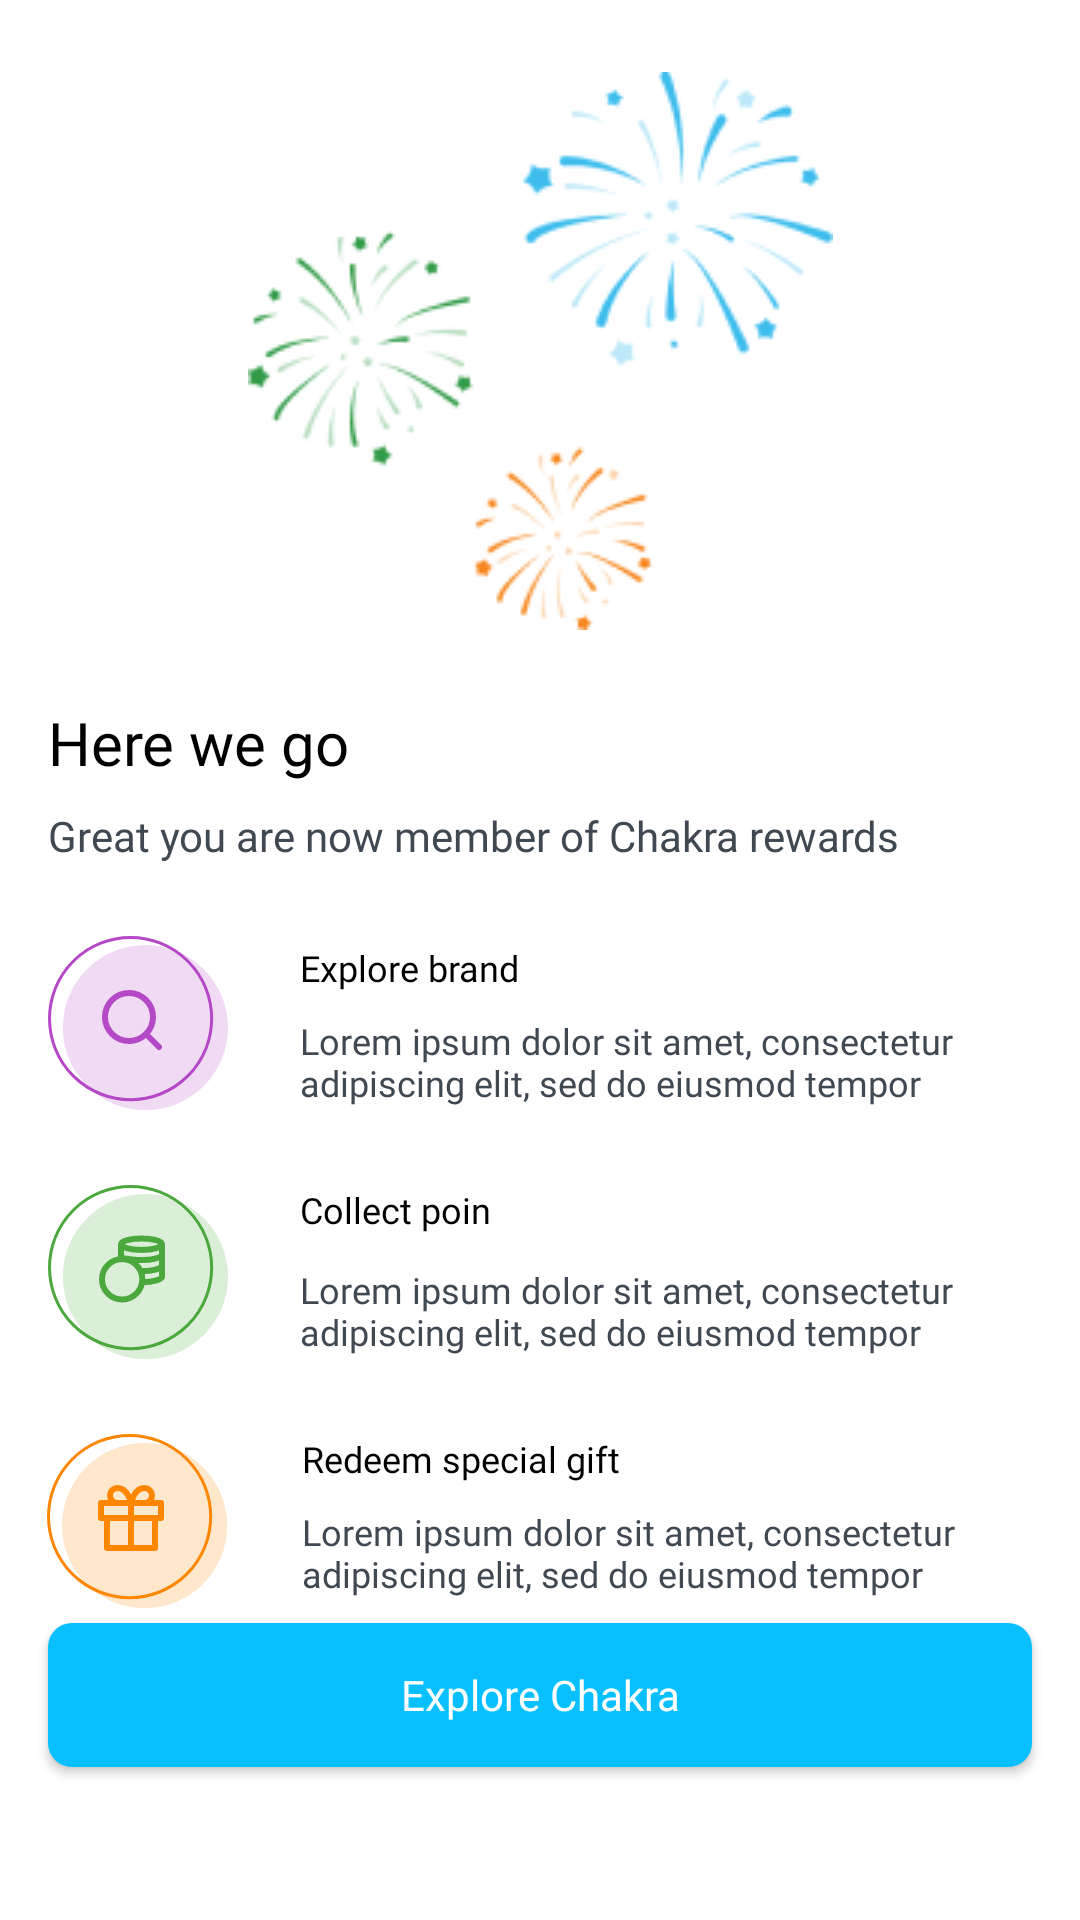

Android layout source for this screen:
<!-- AndroidManifest.xml: application theme Theme.Chakra -->
<!-- res/layout/activity_main.xml -->
<?xml version="1.0" encoding="utf-8"?>
<androidx.constraintlayout.widget.ConstraintLayout xmlns:android="http://schemas.android.com/apk/res/android"
    xmlns:app="http://schemas.android.com/apk/res-auto"
    xmlns:tools="http://schemas.android.com/tools"
    android:layout_width="match_parent"
    android:layout_height="match_parent"
    tools:context=".MainActivity">

    <ImageView
        android:id="@+id/imageView"
        android:layout_width="wrap_content"
        android:layout_height="wrap_content"
        android:layout_marginStart="@dimen/spacing_giant_two"
        android:layout_marginTop="@dimen/spacing_large"
        android:layout_marginEnd="@dimen/spacing_giant_two"
        android:contentDescription="@string/cd_icon"
        android:src="@drawable/fireworks"
        app:layout_constraintEnd_toEndOf="parent"
        app:layout_constraintStart_toStartOf="parent"
        app:layout_constraintTop_toTopOf="parent" />

    <TextView
        android:id="@+id/textView"
        android:layout_width="wrap_content"
        android:layout_height="wrap_content"
        android:layout_marginStart="@dimen/spacing_regular"
        android:layout_marginTop="@dimen/spacing_large"
        android:fontFamily="@font/monbold"
        android:text="@string/text_here_we_go"
        android:textColor="@color/black"
        android:textSize="@dimen/font_title_content"
        app:layout_constraintStart_toStartOf="parent"
        app:layout_constraintTop_toBottomOf="@+id/imageView" />

    <TextView
        android:id="@+id/textView2"
        android:layout_width="wrap_content"
        android:layout_height="wrap_content"
        android:layout_marginTop="@dimen/spacing_smaller"
        android:fontFamily="@font/monreguler"
        android:text="@string/text_great_you_are_now_member_of_chakra_rewards"
        android:textColor="@color/color_gray4"
        app:layout_constraintStart_toStartOf="@+id/textView"
        app:layout_constraintTop_toBottomOf="@+id/textView" />

    <ImageView
        android:id="@+id/imageView2"
        android:layout_width="wrap_content"
        android:layout_height="wrap_content"
        android:layout_marginTop="@dimen/spacing_large"
        android:contentDescription="@string/cd_icon"
        android:src="@drawable/ic_explore"
        app:layout_constraintStart_toStartOf="@+id/textView2"
        app:layout_constraintTop_toBottomOf="@+id/textView2" />

    <TextView
        android:id="@+id/textView3"
        android:layout_width="0dp"
        android:layout_height="wrap_content"
        android:layout_marginStart="@dimen/spacing_large"
        android:layout_marginEnd="@dimen/spacing_regular"
        android:fontFamily="@font/monsemibolld"
        android:text="@string/text_explore_brand"
        android:textColor="@color/black"
        android:textSize="@dimen/font_small"
        app:layout_constraintBottom_toTopOf="@id/tv_desexplore"
        app:layout_constraintEnd_toEndOf="parent"
        app:layout_constraintStart_toEndOf="@+id/imageView2"
        app:layout_constraintTop_toTopOf="@+id/imageView2"
        app:layout_constraintVertical_chainStyle="packed" />

    <TextView
        android:id="@+id/tv_desexplore"
        android:layout_width="0dp"
        android:layout_height="wrap_content"
        android:layout_marginTop="@dimen/spacing_smaller"
        android:fontFamily="@font/monreguler"
        android:text="@string/text_lorem_ipsum"
        android:textColor="@color/color_gray4"
        android:textSize="@dimen/font_small"
        app:layout_constraintBottom_toBottomOf="@+id/imageView2"
        app:layout_constraintEnd_toEndOf="@+id/textView3"
        app:layout_constraintStart_toStartOf="@+id/textView3"
        app:layout_constraintTop_toBottomOf="@+id/textView3" />

    <ImageView
        android:id="@+id/imageView3"
        android:layout_width="wrap_content"
        android:layout_height="wrap_content"
        android:layout_marginTop="@dimen/spacing_large"
        android:contentDescription="@string/cd_icon"
        android:src="@drawable/ic_collect"
        app:layout_constraintEnd_toEndOf="@+id/imageView2"
        app:layout_constraintStart_toStartOf="@+id/imageView2"
        app:layout_constraintTop_toBottomOf="@+id/imageView2" />

    <TextView
        android:id="@+id/textView4"
        android:layout_width="0dp"
        android:layout_height="wrap_content"
        android:layout_marginStart="@dimen/spacing_large"
        android:layout_marginEnd="@dimen/spacing_regular"
        android:fontFamily="@font/monsemibolld"
        android:text="@string/text_collect_poin"
        android:textColor="@color/black"
        android:textSize="@dimen/font_small"
        app:layout_constraintEnd_toEndOf="parent"
        app:layout_constraintStart_toEndOf="@+id/imageView3"
        app:layout_constraintTop_toTopOf="@+id/imageView3" />

    <TextView
        android:id="@+id/tv_desCollect"
        android:layout_width="0dp"
        android:layout_height="wrap_content"
        android:layout_marginTop="@dimen/spacing_smaller"
        android:fontFamily="@font/monreguler"
        android:text="@string/text_lorem_ipsum"
        android:textColor="@color/color_gray4"
        android:textSize="@dimen/font_small"
        app:layout_constraintBottom_toBottomOf="@+id/imageView3"
        app:layout_constraintEnd_toEndOf="@+id/textView4"
        app:layout_constraintStart_toStartOf="@+id/textView4"
        app:layout_constraintTop_toBottomOf="@+id/textView4" />

    <ImageView
        android:id="@+id/imageView4"
        android:layout_width="wrap_content"
        android:layout_height="wrap_content"
        android:layout_marginTop="@dimen/spacing_large"
        android:contentDescription="@string/cd_icon"
        android:src="@drawable/ic_redeem"
        app:layout_constraintEnd_toEndOf="@+id/imageView3"
        app:layout_constraintStart_toStartOf="@+id/imageView3"
        app:layout_constraintTop_toBottomOf="@+id/imageView3" />

    <TextView
        android:id="@+id/textView5"
        android:layout_width="0dp"
        android:layout_height="wrap_content"
        android:layout_marginStart="@dimen/spacing_large"
        android:layout_marginEnd="@dimen/spacing_regular"
        android:fontFamily="@font/monsemibolld"
        android:text="@string/text_redeem_special_gift"
        android:textColor="@color/black"
        android:textSize="@dimen/font_small"
        app:layout_constraintEnd_toEndOf="parent"
        app:layout_constraintStart_toEndOf="@+id/imageView4"
        app:layout_constraintTop_toTopOf="@+id/imageView4" />

    <TextView
        android:id="@+id/textView6"
        android:layout_width="0dp"
        android:layout_height="wrap_content"
        android:layout_marginTop="@dimen/spacing_smaller"
        android:fontFamily="@font/monreguler"
        android:text="@string/text_lorem_ipsum"
        android:textColor="@color/color_gray4"
        android:textSize="@dimen/font_small"
        app:layout_constraintEnd_toEndOf="@+id/textView5"
        app:layout_constraintStart_toStartOf="@+id/textView5"
        app:layout_constraintTop_toBottomOf="@+id/textView5" />

    <androidx.appcompat.widget.AppCompatButton
        android:id="@+id/button"
        android:layout_width="0dp"
        android:layout_height="wrap_content"
        android:layout_marginStart="@dimen/spacing_regular"
        android:layout_marginEnd="@dimen/spacing_regular"
        android:layout_marginBottom="51dp"
        android:background="@drawable/custom_btn_explore"
        android:fontFamily="@font/monsemibolld"
        android:text="@string/text_explore_chakra"
        android:textAllCaps="false"
        android:textColor="@color/white"
        app:layout_constraintBottom_toBottomOf="parent"
        app:layout_constraintEnd_toEndOf="parent"
        app:layout_constraintStart_toStartOf="parent" />
</androidx.constraintlayout.widget.ConstraintLayout>
<!-- resources referenced by this layout -->
<resources>
  <color name="black">#FF000000</color>
  <color name="color_gray4">#404852</color>
  <color name="white">#FFFFFFFF</color>
  <dimen name="font_small">12sp</dimen>
  <dimen name="font_title_content">20sp</dimen>
  <dimen name="spacing_giant_two">90dp</dimen>
  <dimen name="spacing_large">24dp</dimen>
  <dimen name="spacing_regular">16dp</dimen>
  <dimen name="spacing_smaller">8dp</dimen>
  <!-- drawable custom_btn_explore (drawable) -->
  <?xml version="1.0" encoding="utf-8"?>
  <shape xmlns:android="http://schemas.android.com/apk/res/android">
      <solid android:color="@color/color_blue50"/>
      <corners android:radius="8dp"/>
  
  </shape>
  <!-- drawable ic_explore (drawable) -->
  <vector xmlns:android="http://schemas.android.com/apk/res/android"
      android:width="60dp"
      android:height="59dp"
      android:viewportWidth="60"
      android:viewportHeight="59">
    <path
        android:pathData="M32.4707,30.5292m27.5293,0a27.5293,27.5293 0,1 0,-55.0586 0a27.5293,27.5293 0,1 0,55.0586 0"
        android:fillColor="#B548C6"
        android:fillAlpha="0.2"/>
    <path
        android:pathData="M37,37.0001L32.65,32.6501M35,27.0001C35,31.4184 31.4183,35.0001 27,35.0001C22.5817,35.0001 19,31.4184 19,27.0001C19,22.5818 22.5817,19.0001 27,19.0001C31.4183,19.0001 35,22.5818 35,27.0001Z"
        android:strokeLineJoin="round"
        android:strokeWidth="2"
        android:fillColor="#00000000"
        android:strokeColor="#B548C6"
        android:strokeLineCap="round"/>
    <path
        android:strokeWidth="1"
        android:pathData="M27.5293,27.5293m27.0293,0a27.0293,27.0293 0,1 0,-54.0586 0a27.0293,27.0293 0,1 0,54.0586 0"
        android:strokeLineJoin="round"
        android:fillColor="#00000000"
        android:strokeColor="#B548C6"/>
  </vector>
  <string name="cd_icon">icon</string>
  <string name="text_collect_poin">Collect poin</string>
  <string name="text_explore_brand">Explore brand</string>
  <string name="text_explore_chakra">Explore Chakra</string>
  <string name="text_great_you_are_now_member_of_chakra_rewards">Great you are now member of Chakra rewards</string>
  <string name="text_here_we_go">Here we go</string>
  <string name="text_lorem_ipsum">Lorem ipsum dolor sit amet, consectetur adipiscing elit, sed do eiusmod tempor</string>
  <string name="text_redeem_special_gift">Redeem special gift</string>
  <style name="Theme.Chakra" parent="Theme.MaterialComponents.DayNight.DarkActionBar">
          
          <item name="colorPrimary">@color/purple_500</item>
          <item name="colorPrimaryVariant">@color/purple_700</item>
          <item name="colorOnPrimary">@color/white</item>
          
          <item name="colorSecondary">@color/teal_200</item>
          <item name="colorSecondaryVariant">@color/teal_700</item>
          <item name="colorOnSecondary">@color/black</item>
          
          <item name="android:statusBarColor" tools:targetApi="l">?attr/colorPrimaryVariant</item>
          
      </style>
  <color name="color_blue50">#08C0FF</color>
  <color name="purple_500">#FF6200EE</color>
  <color name="purple_700">#FF3700B3</color>
  <color name="teal_200">#FF03DAC5</color>
  <color name="teal_700">#FF018786</color>
</resources>
